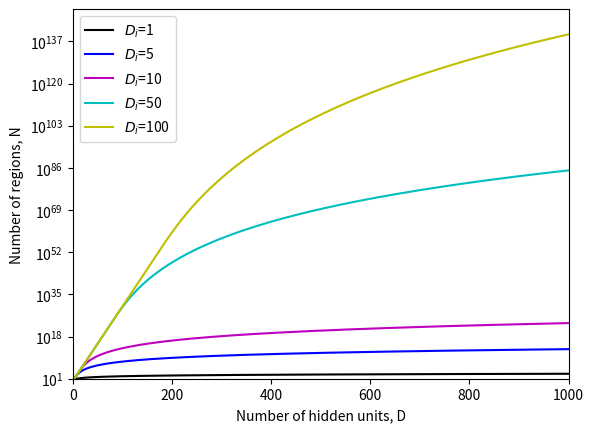
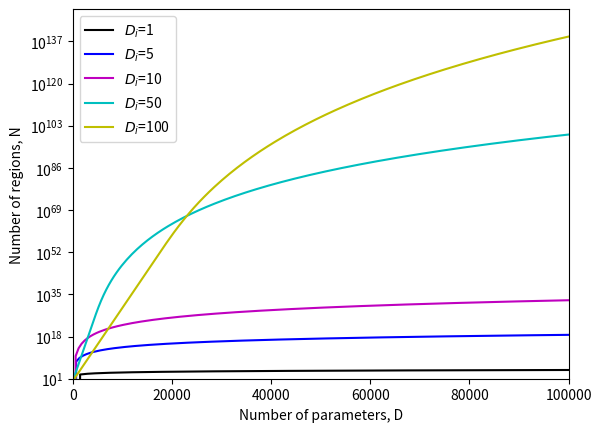

These charts were generated, in order, by the following Python code:
# Imports math library
import numpy as np
# Imports plotting library
import matplotlib.pyplot as plt
# Imports math library
import math

def number_regions(Di, D):
  # TODO -- implement Zaslavsky's formula
  # You can use math.comb() https://www.w3schools.com/python/ref_math_comb.asp
  # Replace this code
  N = 0
  for j in range(Di + 1):
    N += math.comb(D, j)

  return N

# Calculate the number of regions for 2D input (Di=2) and 3 hidden units (D=3) as in figure 3.8j
N = number_regions(2, 3)
print(f"Di=2, D=3, Number of regions = {int(N)}, True value = 7")

# Calculate the number of regions for 10D input (Di=10) and 50 hidden units (D=50)
N = number_regions(10, 50)
print(f"Di=10, D=50, Number of regions = {int(N)}, True value = 13432735556")

# Depending on how you implemented it, the calculation may fail when $D_i > D$ (not to worry...)
try:
  N = number_regions(10, 8)
  print(f"Di=10, D=8, Number of regions = {int(N)}, True value = 256")
except Exception as error:
    print("An exception occurred:", error)
    
# Let's do the calculation properly when D<Di (see figure 3.10 from the book)
D = 8; Di = 10
N = np.power(2,D)
# We can equivalently do this by calling number_regions with the D twice
# Think about why this works
N2 = number_regions (D,D)
print(f"Di=10, D=8, Number of regions = {int(N)}, Number of regions = {int(N2)}, True value = 256")

# Now let's plot the graph from figure 3.9a
dims = np.array([1,5,10,50,100])
regions = np.zeros((dims.shape[0], 1000))
for c_dim in range(dims.shape[0]):
    D_i = dims[c_dim]
    print (f"Counting regions for {D_i} input dimensions")
    for D in range(1000):
        regions[c_dim, D] = number_regions(np.min([D_i,D]), D)

fig, ax = plt.subplots()
ax.semilogy(regions[0,:],'k-')
ax.semilogy(regions[1,:],'b-')
ax.semilogy(regions[2,:],'m-')
ax.semilogy(regions[3,:],'c-')
ax.semilogy(regions[4,:],'y-')
ax.legend(['$D_i$=1', '$D_i$=5', '$D_i$=10', '$D_i$=50', '$D_i$=100'])
ax.set_xlabel("Number of hidden units, D")
ax.set_ylabel("Number of regions, N")
plt.xlim([0,1000])
plt.ylim([1e1,1e150])
plt.show()

# Now let's compute and plot the number of regions as a function of the number of parameters as in figure 3.9b
# First let's write a function that computes the number of parameters as a function of the input dimension and number of hidden units (assuming just one output)

def number_parameters(D_i, D):
  # TODO -- replace this code with the proper calculation
  N = (D_i * D + D) + (D + 1)

  return N

# Now let's test the code
N = number_parameters(10, 8)
print(f"Di=10, D=8, Number of parameters = {int(N)}, True value = 97")

# Now let's plot the graph from figure 3.9b (takes ~1min)
dims = np.array([1,5,10,50,100])
regions = np.zeros((dims.shape[0], 200))
params = np.zeros((dims.shape[0], 200))

# We'll compute the five lines separately this time to make it faster
for c_dim in range(dims.shape[0]):
    D_i = dims[c_dim]
    print (f"Counting regions for {D_i} input dimensions")
    for c_hidden in range(1, 200):
        # Iterate over different ranges of number hidden variables for different input sizes
        D = int(c_hidden * 500 / D_i)
        params[c_dim, c_hidden] =  D_i * D +D + D +1
        regions[c_dim, c_hidden] = number_regions(np.min([D_i,D]), D)

fig, ax = plt.subplots()
ax.semilogy(params[0,:], regions[0,:],'k-')
ax.semilogy(params[1,:], regions[1,:],'b-')
ax.semilogy(params[2,:], regions[2,:],'m-')
ax.semilogy(params[3,:], regions[3,:],'c-')
ax.semilogy(params[4,:], regions[4,:],'y-')
ax.legend(['$D_i$=1', '$D_i$=5', '$D_i$=10', '$D_i$=50', '$D_i$=100'])
ax.set_xlabel("Number of parameters, D")
ax.set_ylabel("Number of regions, N")
plt.xlim([0,100000])
plt.ylim([1e1,1e150])
plt.show()